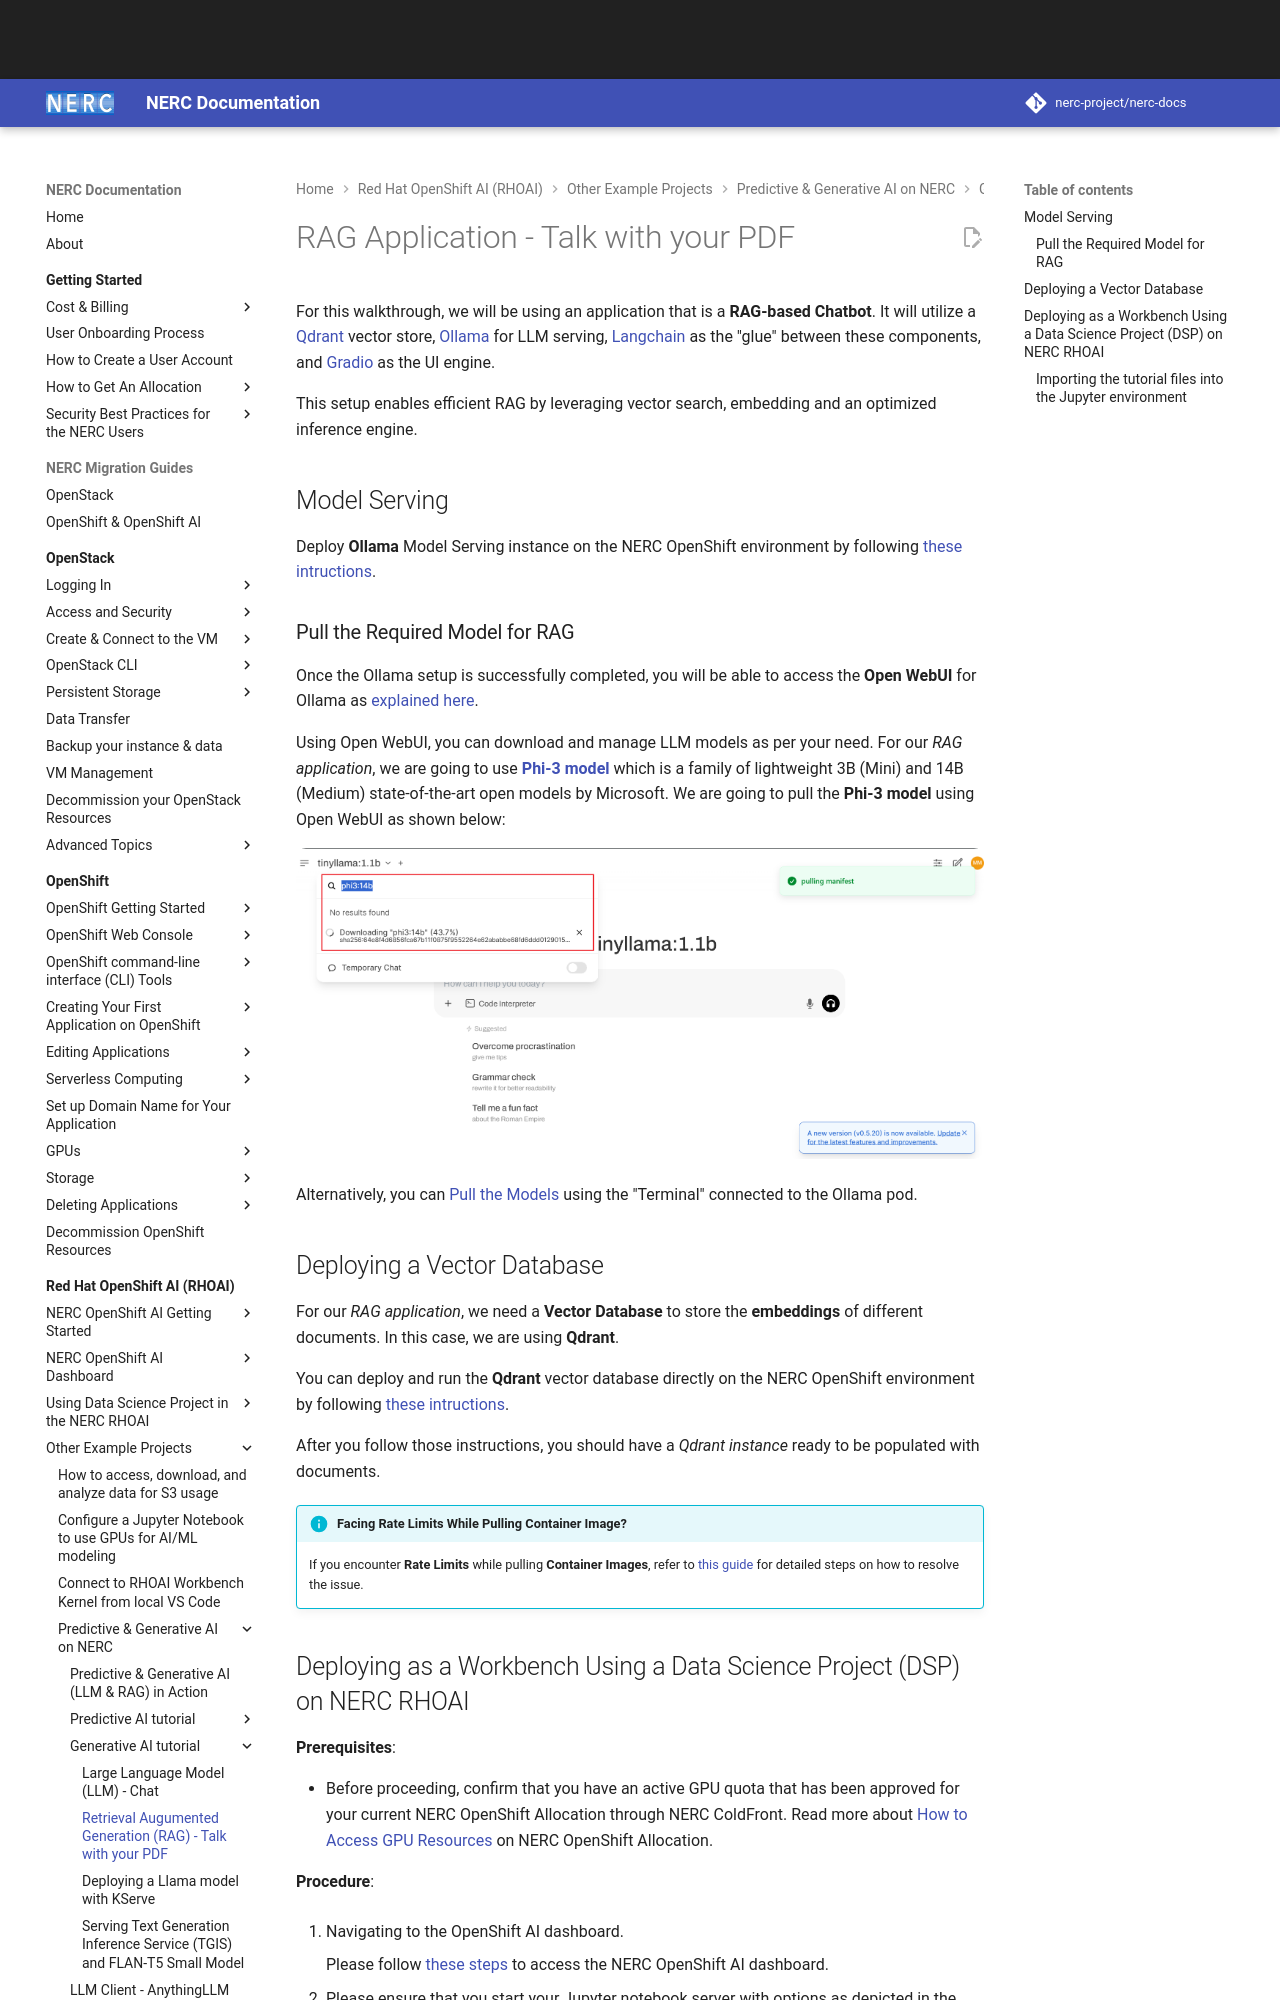

repository: nerc-project/nerc-docs · page: openshift-ai/other-projects/RAG-talk-with-your-pdf/index.html · generator: mkdocs

# RAG Application - Talk with your PDF

For this walkthrough, we will be using an application that is a **RAG-based Chatbot**.
It will utilize a [Qdrant](predictive-and-generative-AI.md#qdrant) vector store,
[Ollama](https://github.com/ollama/ollama) for LLM serving, [Langchain](https://www.langchain.com/)
as the "glue" between these components, and [Gradio](https://www.gradio.app/) as
the UI engine.

This setup enables efficient RAG by leveraging vector search, embedding and an
optimized inference engine.

## Model Serving

Deploy **Ollama** Model Serving instance on the NERC OpenShift environment by following
[these intructions](https://github.com/nerc-project/llm-on-nerc/blob/main/llm-servers/ollama/README.md).

### Pull the Required Model for RAG

Once the Ollama setup is successfully completed, you will be able to access the
**Open WebUI** for Ollama as [explained here](https://github.com/nerc-project/llm-on-nerc/tree/main/llm-servers/ollama#access-deployed-open-webui-for-ollama).

Using Open WebUI, you can download and manage LLM models as per your need. For our
*RAG application*, we are going to use [**Phi-3 model**](https://ollama.com/library/phi3:14b)
which is a family of lightweight 3B (Mini) and 14B (Medium) state-of-the-art open
models by Microsoft. We are going to pull the **Phi-3 model** using Open WebUI as
shown below:

![Ollama Open WebUI Pull Model](images/ollama-pull-phi3-model.png)

Alternatively, you can [Pull the Models](https://github.com/nerc-project/llm-on-nerc/tree/main/llm-servers/ollama#pull-the-models)
using the "Terminal" connected to the Ollama pod.
